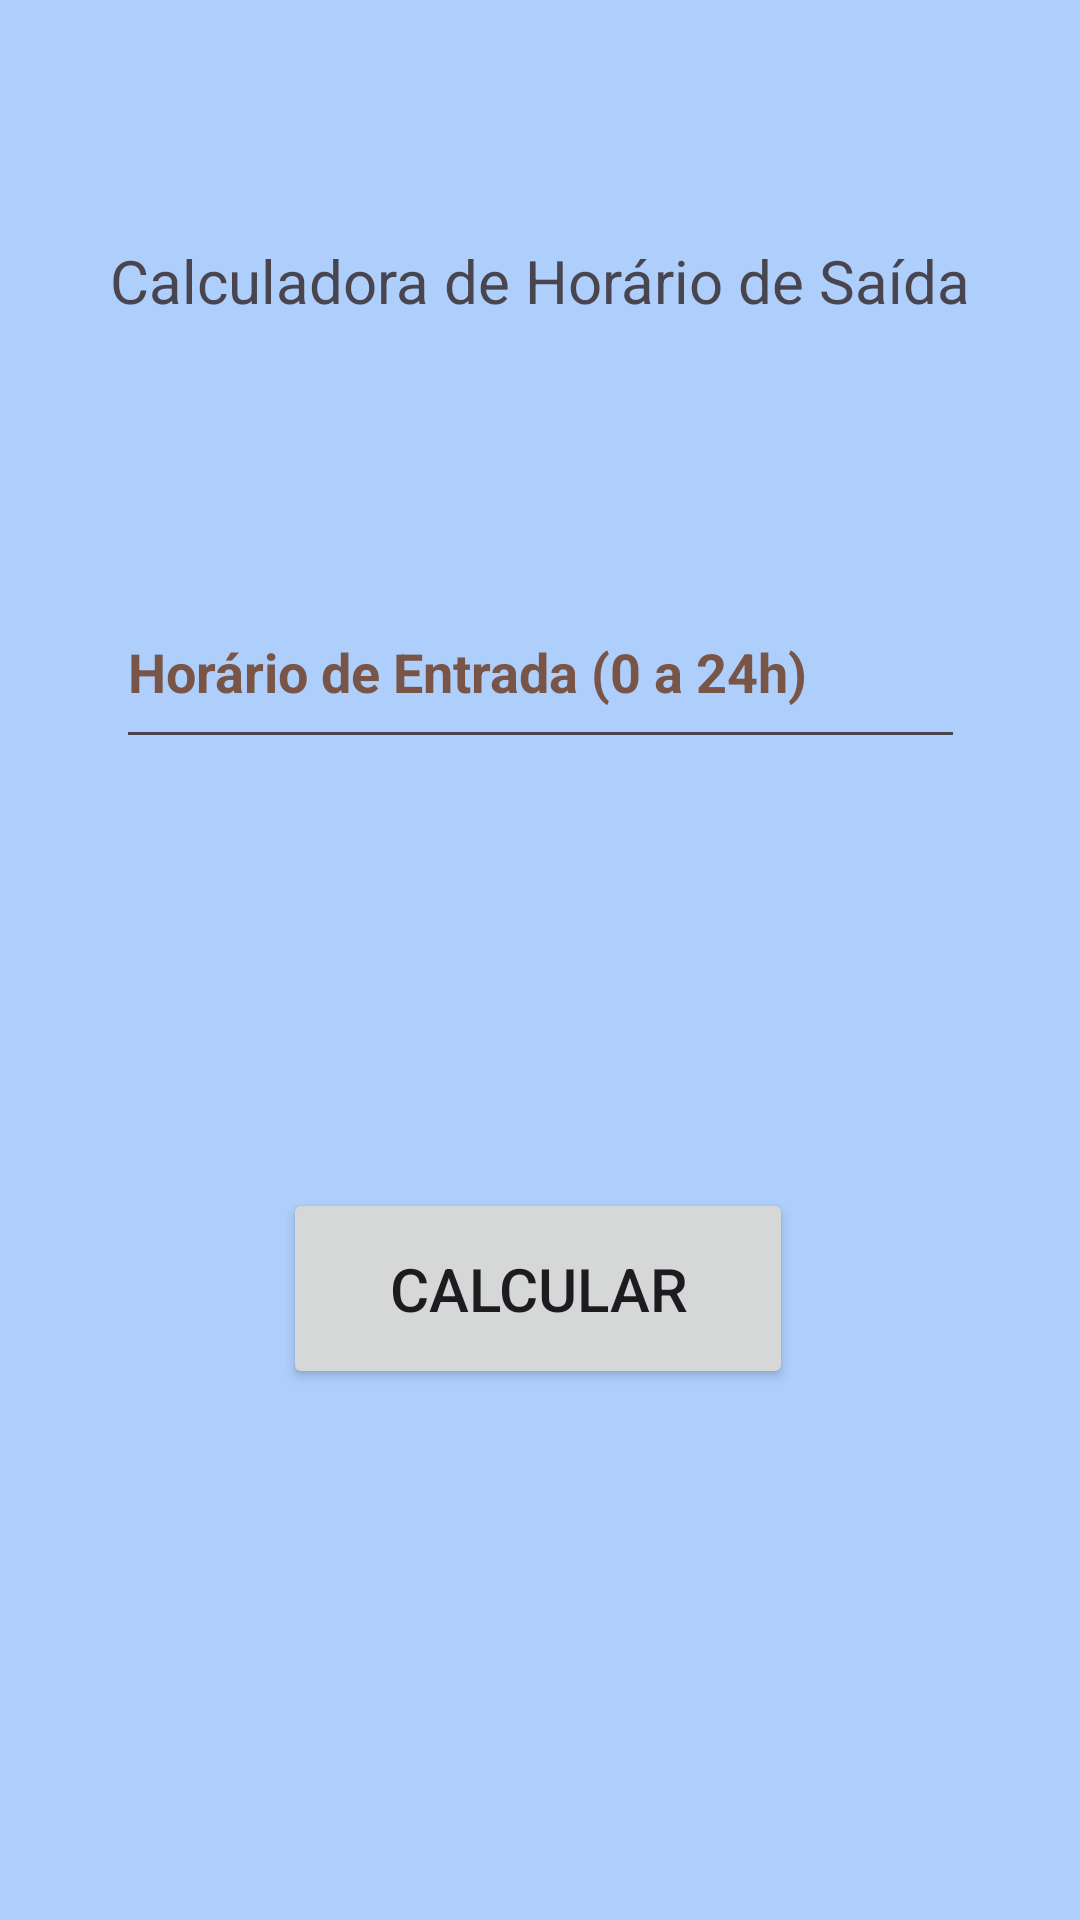

Here is an Android app screen rendered from its layout file. Give the layout XML and the strings, colors and styles it references.
<!-- AndroidManifest.xml: application theme Theme.My_Ex_Java -->
<!-- res/layout/activity_calculadora_horario.xml -->
<?xml version="1.0" encoding="utf-8"?>
<androidx.constraintlayout.widget.ConstraintLayout xmlns:android="http://schemas.android.com/apk/res/android"
    xmlns:app="http://schemas.android.com/apk/res-auto"
    xmlns:tools="http://schemas.android.com/tools"
    android:layout_width="match_parent"
    android:layout_height="match_parent"
    android:background="#C697C3FA"
    tools:context=".Calculadora_Horario">

    <EditText
        android:id="@+id/id_horario_entrada"
        android:layout_width="283dp"
        android:layout_height="61dp"
        android:layout_centerInParent="true"
        android:layout_marginTop="52dp"
        android:autofillHints=""
        android:hint="@string/txt_horario_inicio"
        android:inputType="number"
        android:maxLength="2"
        android:textColorHint="#795548"
        android:textStyle="bold"
        app:layout_constraintEnd_toEndOf="parent"
        app:layout_constraintStart_toStartOf="parent"
        app:layout_constraintTop_toBottomOf="@+id/id_titulo" />

    <Button
        android:id="@+id/idCalcular"
        android:layout_width="170dp"
        android:layout_height="67dp"
        android:layout_below="@id/id_horario_entrada"
        android:layout_centerHorizontal="true"
        android:layout_marginTop="56dp"
        android:onClick="calcularHorarioSaida"
        android:text="@string/txt_calcular"
        android:textSize="20sp"
        app:layout_constraintEnd_toEndOf="parent"
        app:layout_constraintHorizontal_bias="0.497"
        app:layout_constraintStart_toStartOf="parent"
        app:layout_constraintTop_toBottomOf="@+id/idResultado2"
        tools:ignore="TextSizeCheck" />

    <TextView
        android:id="@+id/idResultado2"
        android:layout_width="239dp"
        android:layout_height="59dp"
        android:layout_below="@id/idCalcular"
        android:layout_centerHorizontal="true"
        android:layout_marginTop="28dp"
        android:text=""
        android:textSize="18sp"
        app:layout_constraintEnd_toEndOf="parent"
        app:layout_constraintStart_toStartOf="parent"
        app:layout_constraintTop_toBottomOf="@+id/id_horario_entrada" />

    <TextView
        android:id="@+id/id_titulo"
        android:layout_width="330dp"
        android:layout_height="60dp"
        android:layout_marginTop="80dp"
        android:text="@string/txt_titulo"
        android:textAlignment="center"
        android:textSize="20sp"
        app:layout_constraintEnd_toEndOf="parent"
        app:layout_constraintHorizontal_bias="0.493"
        app:layout_constraintStart_toStartOf="parent"
        app:layout_constraintTop_toTopOf="parent"
        tools:ignore="TextSizeCheck" />


</androidx.constraintlayout.widget.ConstraintLayout>
<!-- resources referenced by this layout -->
<resources>
  <string name="txt_calcular">Calcular</string>
  <string name="txt_horario_inicio">Horário de Entrada (0 a 24h)</string>
  <string name="txt_titulo">Calculadora de Horário de Saída</string>
  <style name="Theme.My_Ex_Java" parent="Base.Theme.My_Ex_Java" />
  <style name="Base.Theme.My_Ex_Java" parent="Theme.Material3.DayNight.NoActionBar">
          
          
      </style>
</resources>
